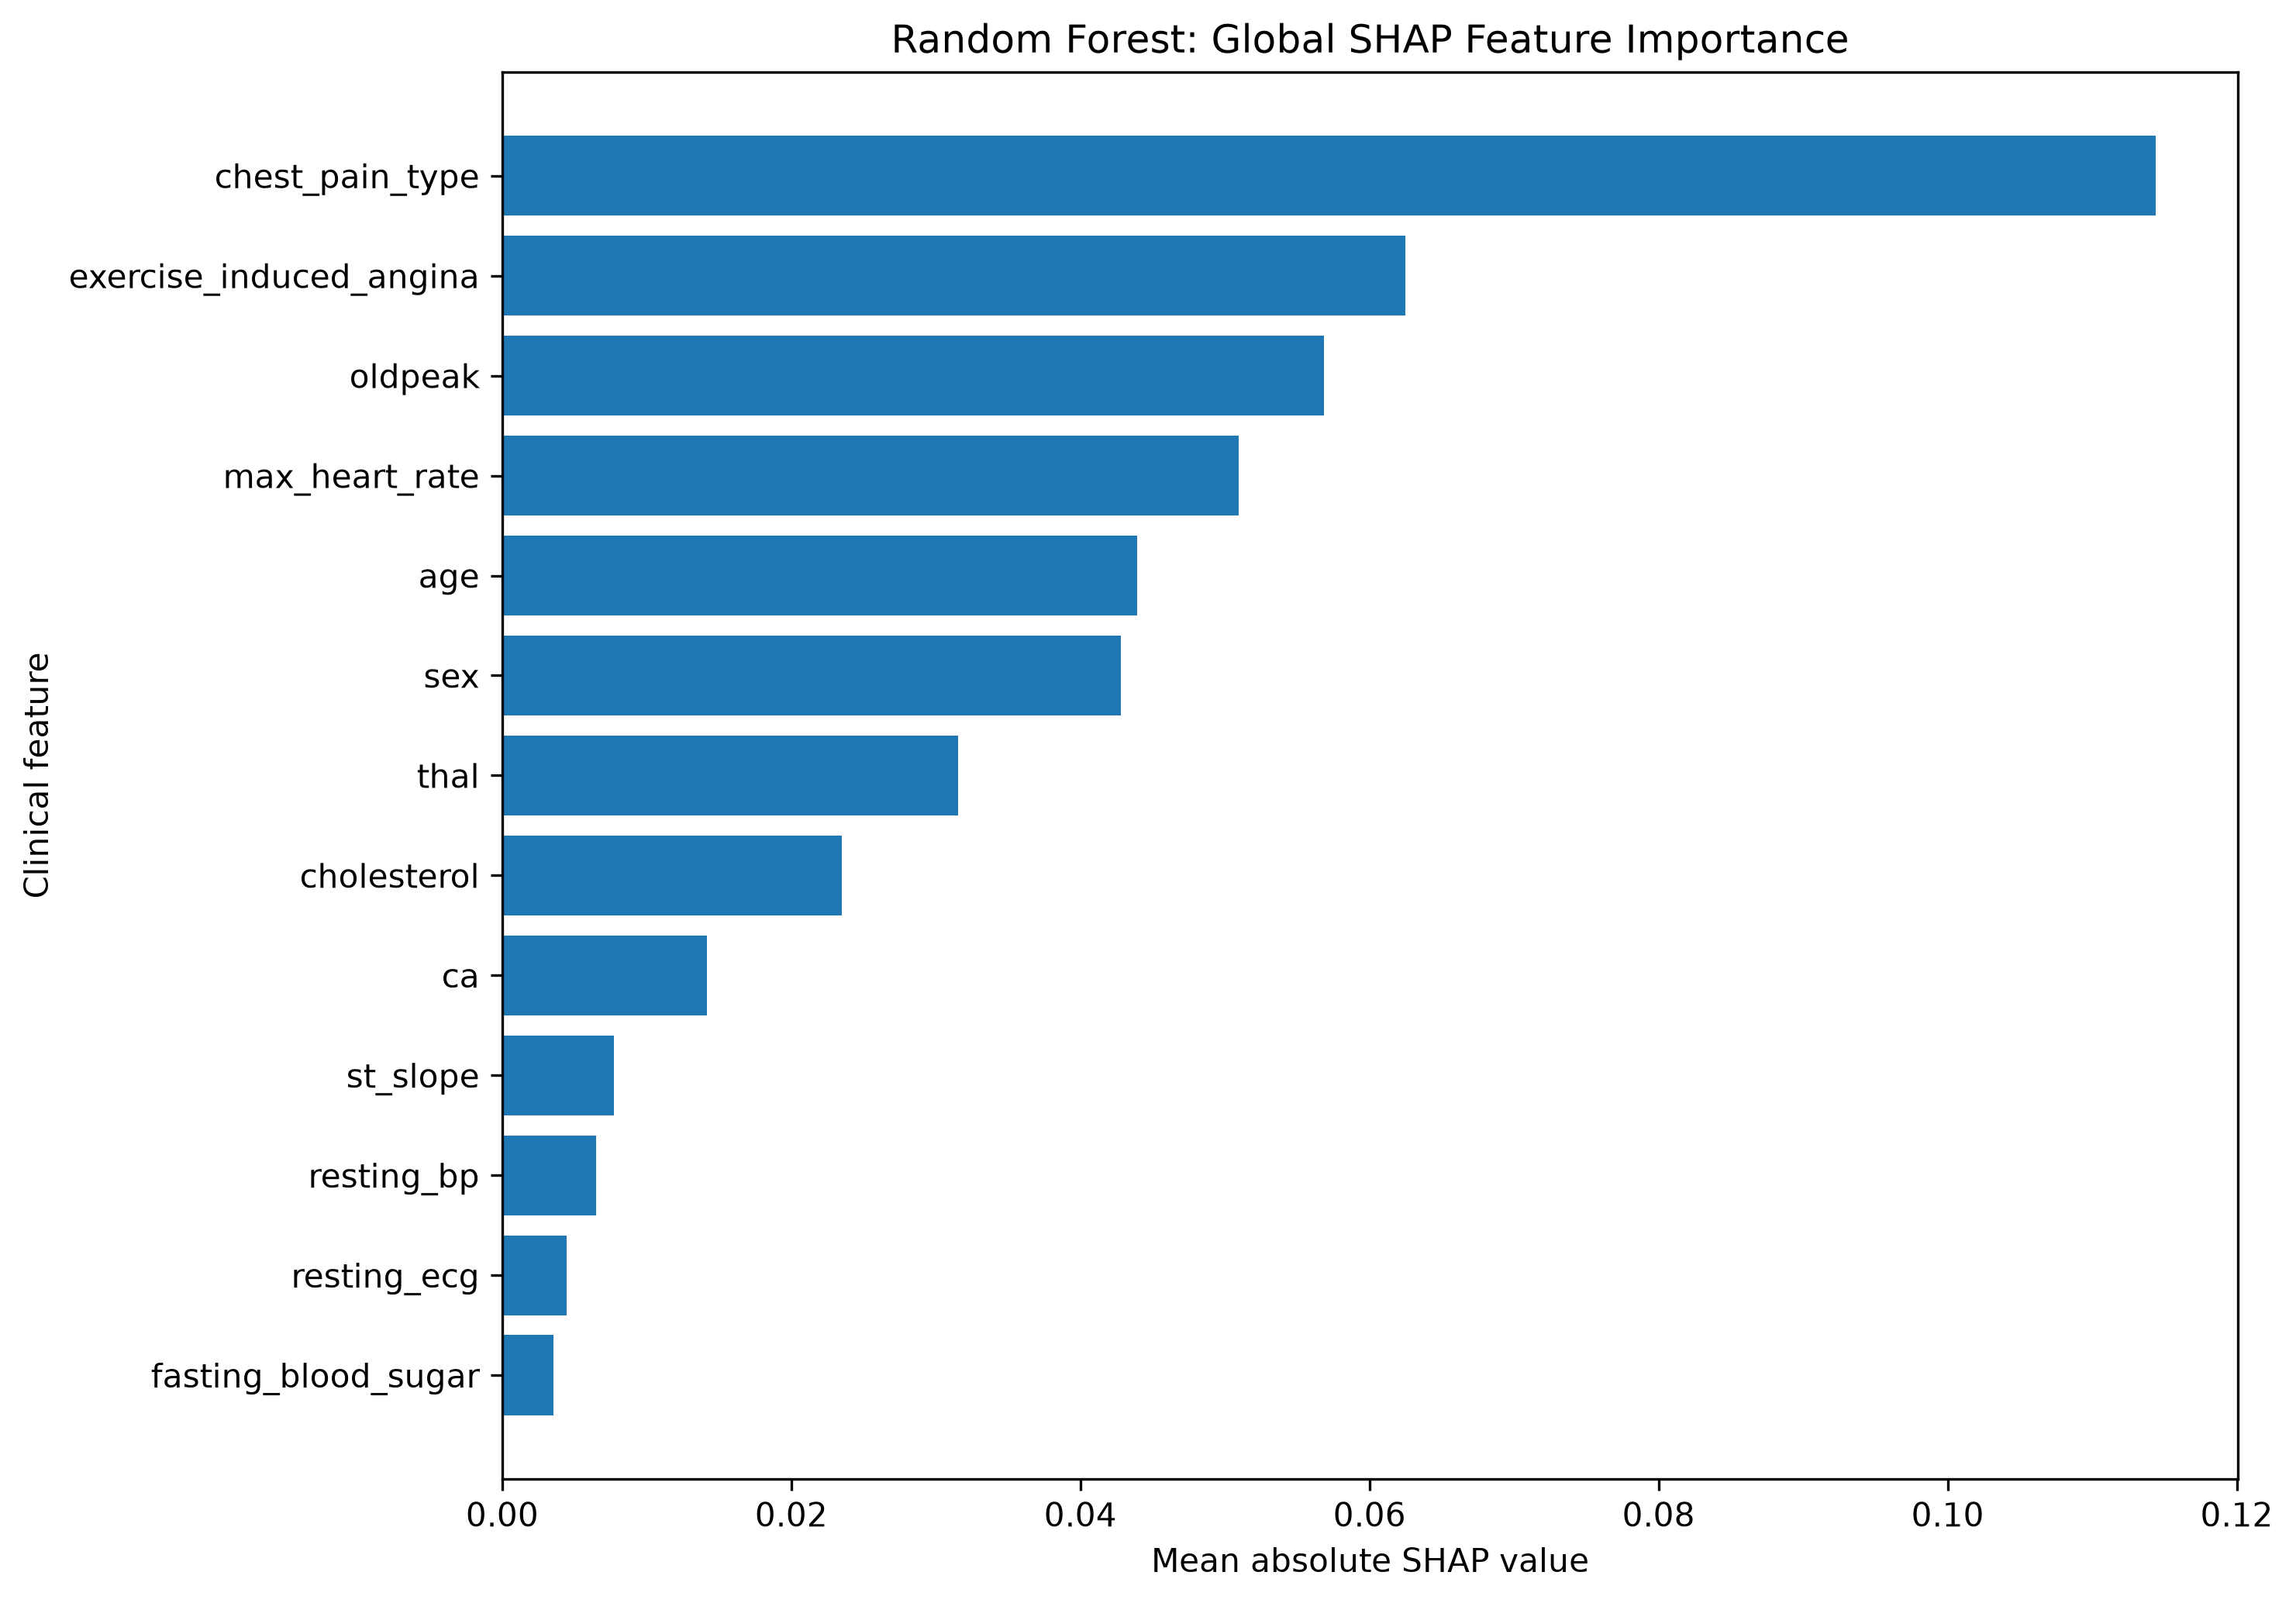

Data behind this chart, as committed beside it:
feature, mean_absolute_shap_value
chest_pain_type, 0.1144
exercise_induced_angina, 0.06249
oldpeak, 0.05685
max_heart_rate, 0.05092
age, 0.04394
sex, 0.04278
thal, 0.03154
cholesterol, 0.02348
ca, 0.01415
st_slope, 0.007728
resting_bp, 0.006514
resting_ecg, 0.004438
fasting_blood_sugar, 0.003539
